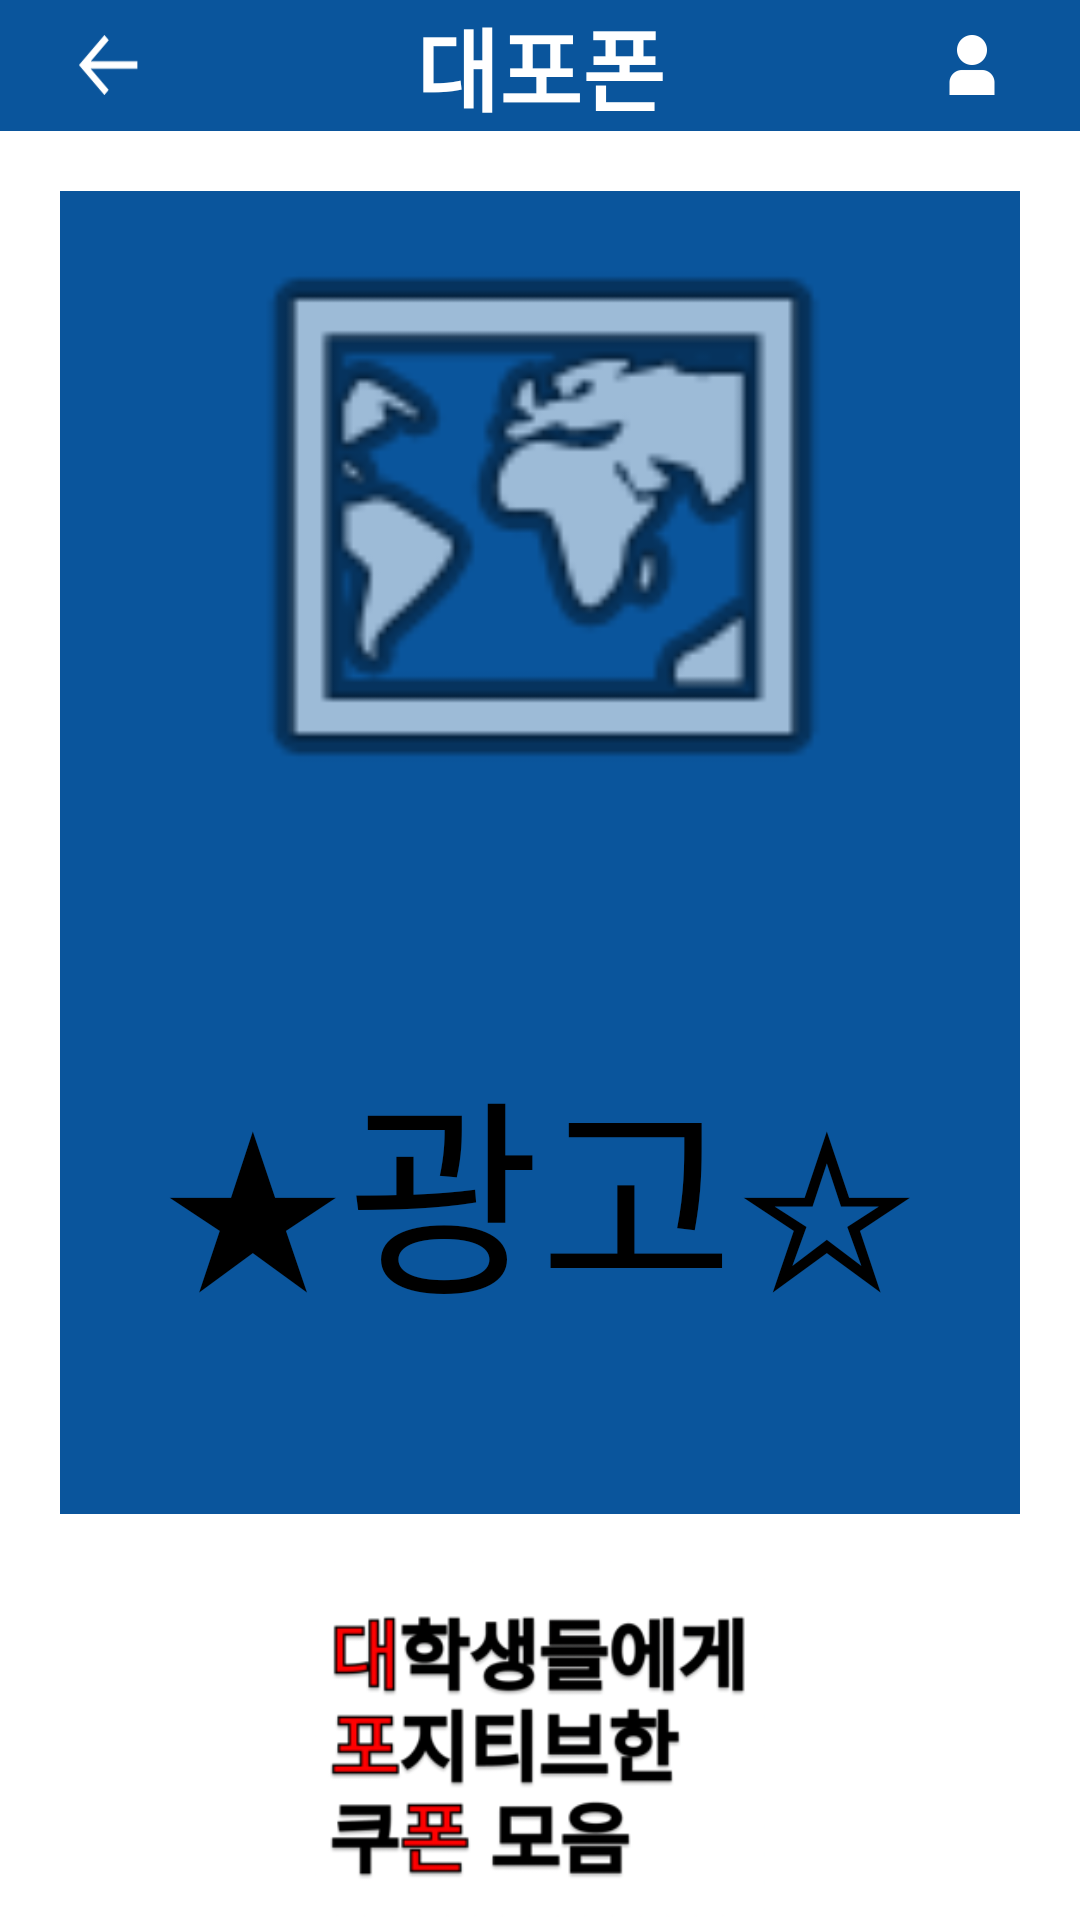

Layout XML and referenced resources for this Android screen:
<!-- AndroidManifest.xml: application theme Theme.Dku_dow_dpp -->
<!-- res/layout/activity_main.xml -->
<?xml version="1.0" encoding="utf-8"?>
<LinearLayout xmlns:android="http://schemas.android.com/apk/res/android"
    xmlns:app="http://schemas.android.com/apk/res-auto"
    xmlns:tools="http://schemas.android.com/tools"
    android:layout_width="match_parent"
    android:layout_height="match_parent"
    android:orientation="vertical">

    <LinearLayout
        android:layout_width="match_parent"
        android:layout_height="wrap_content"
        android:background="@color/main"
        android:orientation="horizontal">

        <android.widget.ImageButton
            android:id="@+id/button"
            android:layout_width="0dp"
            android:layout_height="wrap_content"
            android:layout_gravity="center"
            android:layout_weight="1"
            android:background="@color/main"
            android:contentDescription="@string/bottom_sheet_behavior"
            android:padding="10dp"
            android:src="@drawable/back_arrow_resize"
            android:text="" />

        <TextView
            android:id="@+id/textView"
            android:layout_width="0dp"
            android:layout_height="wrap_content"
            android:layout_gravity="center"
            android:layout_weight="3"
            android:gravity="center"
            android:text="대포폰"
            android:textColor="@color/white"
            android:textSize="30sp"
            android:textStyle="bold" />

        <android.widget.ImageButton
            android:id="@+id/my_btn"
            android:layout_width="0dp"
            android:layout_height="wrap_content"
            android:layout_gravity="center"
            android:layout_weight="1"
            android:background="@color/main"
            android:padding="10dp"
            android:src="@drawable/user_20_resize" />
    </LinearLayout>


    <LinearLayout
        android:layout_width="match_parent"
        android:layout_height="441dp"
        android:layout_marginStart="20dp"
        android:layout_marginTop="20dp"
        android:layout_marginEnd="20dp"
        android:background="@color/main"
        android:orientation="vertical">


        <ImageView
            android:id="@+id/imageView2"
            android:layout_width="match_parent"
            android:layout_height="217dp"
            app:srcCompat="@android:drawable/ic_menu_mapmode" />

        <TextView
            android:id="@+id/ad"
            android:layout_width="match_parent"
            android:layout_height="230dp"
            android:text="★광고☆"
            android:textSize="70dp"
            android:textColor="@color/black"
            android:gravity="center"/>

    </LinearLayout>

    <ImageView
        android:id="@+id/imageView3"
        android:layout_width="150dp"
        android:layout_height="150dp"
        app:srcCompat="@drawable/dpp"
        android:layout_gravity="center"/>
</LinearLayout>
<!-- resources referenced by this layout -->
<resources>
  <color name="black">#FF000000</color>
  <color name="main">#0a559c</color>
  <color name="white">#FFFFFFFF</color>
  <!-- drawable back_arrow_resize (drawable) -->
  <?xml version="1.0" encoding="utf-8"?>
  <layer-list xmlns:android="http://schemas.android.com/apk/res/android">
      <item android:drawable="@drawable/back_arrow_white"
          android:height="20dp"
          android:width="20dp"/>
  </layer-list>
  <!-- drawable dpp: png bitmap (drawable, 62667 bytes) -->
  <!-- drawable user_20_resize (drawable) -->
  <?xml version="1.0" encoding="utf-8"?>
  <layer-list xmlns:android="http://schemas.android.com/apk/res/android">
      <item android:drawable="@drawable/user_20"
          android:height="20dp"
          android:width="20dp"/>
  </layer-list>
  <style name="Theme.Dku_dow_dpp" parent="Theme.MaterialComponents.DayNight.DarkActionBar">
          
          <item name="colorPrimary">@color/main</item>
          <item name="colorPrimaryVariant">@color/main</item>
          <item name="colorOnPrimary">@color/white</item>
          
          <item name="colorSecondary">@color/teal_200</item>
          <item name="colorSecondaryVariant">@color/teal_700</item>
          <item name="colorOnSecondary">@color/black</item>
          
          <item name="android:statusBarColor" tools:targetApi="l">?attr/colorPrimaryVariant</item>
          
          <item name="windowNoTitle">true</item>
      </style>
  <!-- drawable back_arrow_white: png bitmap (drawable, 343 bytes) -->
  <!-- drawable user_20: png bitmap (drawable, 1238 bytes) -->
  <color name="teal_200">#FF03DAC5</color>
  <color name="teal_700">#FF018786</color>
</resources>
